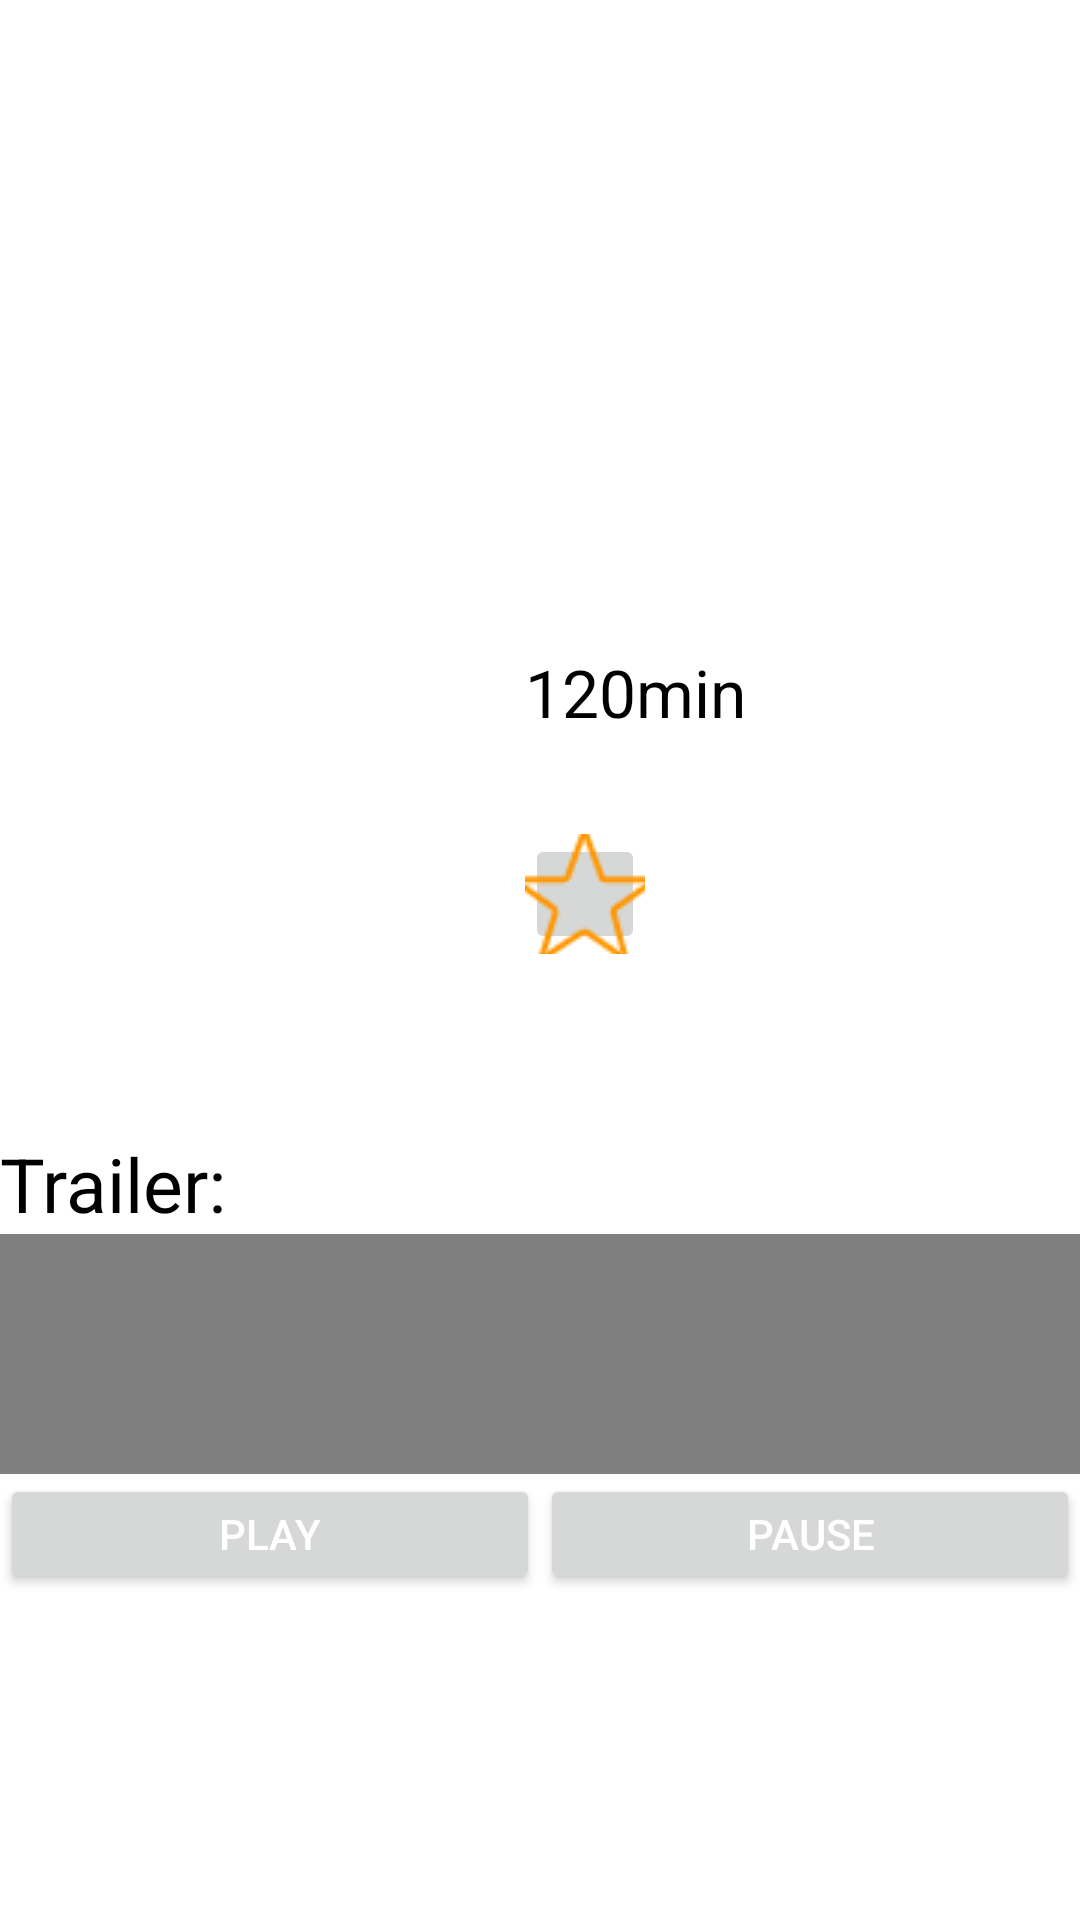

Here is an Android app screen rendered from its layout file. Give the layout XML and the strings, colors and styles it references.
<!-- AndroidManifest.xml: application theme AppTheme -->
<!-- res/layout/content_fragment.xml -->
<?xml version="1.0" encoding="utf-8"?>
<LinearLayout xmlns:android="http://schemas.android.com/apk/res/android"
    android:orientation="vertical"
    android:layout_width="match_parent"
    android:layout_height="match_parent"
    android:fitsSystemWindows="true">
    <TextView
        android:id="@+id/title"
        android:layout_width="match_parent"
        android:layout_height="150dp"
        android:gravity="center_vertical"
        android:textSize="60sp"
        android:background="@color/forestgreen"
        />
    <LinearLayout
        android:layout_width="wrap_content"
        android:layout_height="wrap_content"
        android:layout_margin="20dp"
        android:orientation="horizontal">
        <ImageView
            android:id="@+id/movie_poseter"
            android:layout_width="125dp"
            android:layout_height="155dp"
            />
        <LinearLayout
            android:layout_width="wrap_content"
            android:layout_height="wrap_content"
            android:orientation="vertical"
            android:layout_marginLeft="30dp">
            <TextView
                android:id="@+id/release_data"
                android:layout_width="wrap_content"
                android:layout_height="wrap_content"
                android:textSize="27sp"
                android:textColor="@color/black" />
            <TextView
                android:id="@+id/broadcast_time"
                android:layout_width="wrap_content"
                android:layout_height="wrap_content"
                android:layout_marginTop="10dp"
                android:textSize="22sp"
                android:text="120min"
                android:textColor="@color/black"/>
            <TextView
                android:id="@+id/vote_average"
                android:layout_width="wrap_content"
                android:layout_height="wrap_content"
                android:layout_marginTop="10dp"
                android:textSize="17sp"
                android:textColor="@color/black" />
            <ImageButton
                android:id="@+id/collect"
                android:layout_width="40dp"
                android:layout_height="40dp"
                android:src="@drawable/ac"/>
        </LinearLayout>
    </LinearLayout>
    <TextView
        android:id="@+id/plot_synopsis"
        android:layout_width="wrap_content"
        android:layout_height="wrap_content"
        android:textColor="@color/black"
        android:maxLines="4"
        android:textSize="17sp"
        android:layout_marginLeft="7dp"/>
    <LinearLayout
        android:layout_width="match_parent"
        android:layout_height="wrap_content"
        android:orientation="vertical"
        android:layout_marginTop="10dp">
        <TextView
            android:id="@+id/trailer"
            android:layout_width="wrap_content"
            android:layout_height="wrap_content"
            android:text="Trailer:"
            android:textSize="25sp"
            android:textColor="@color/black" />

        </LinearLayout>
        <VideoView
            android:id="@+id/viedo_view"
            android:layout_width="match_parent"
            android:layout_height="80dp" />
    <LinearLayout
        android:id="@+id/anniu"
        android:layout_width="match_parent"
        android:layout_height="40dp"
        android:orientation="horizontal">
        <Button
            android:id="@+id/play"
            android:layout_width="0dp"
            android:layout_weight="1"
            android:layout_height="wrap_content"
            android:text="Play"/>
        <Button
            android:id="@+id/pause"
            android:layout_width="0dp"
            android:layout_height="wrap_content"
            android:layout_weight="1"
            android:text="Pause"/>
    </LinearLayout>
</LinearLayout>
<!-- resources referenced by this layout -->
<resources>
  <!-- drawable ac: png bitmap (drawable, 1435 bytes) -->
  <style name="AppTheme" parent="Theme.AppCompat.Light.DarkActionBar">
          
          <item name="colorPrimary">@color/colorPrimary</item>
          <item name="colorPrimaryDark">@color/black</item>
          <item name="colorAccent">@color/colorAccent</item>
          <item name="android:textColorPrimary">@color/white</item>
          <item name="colorControlNormal">@color/black</item>
          <item name="android:windowBackground">@color/white</item>
      </style>
  <!-- not gathered from this repository: default colours our renderer supplied (Android Studio template values) -->
  <color name="black">#FF000000</color>
  <color name="white">#FFFFFFFF</color>
  <color name="colorPrimary">#FF6200EE</color>
  <color name="colorAccent">#FF03DAC5</color>
</resources>
